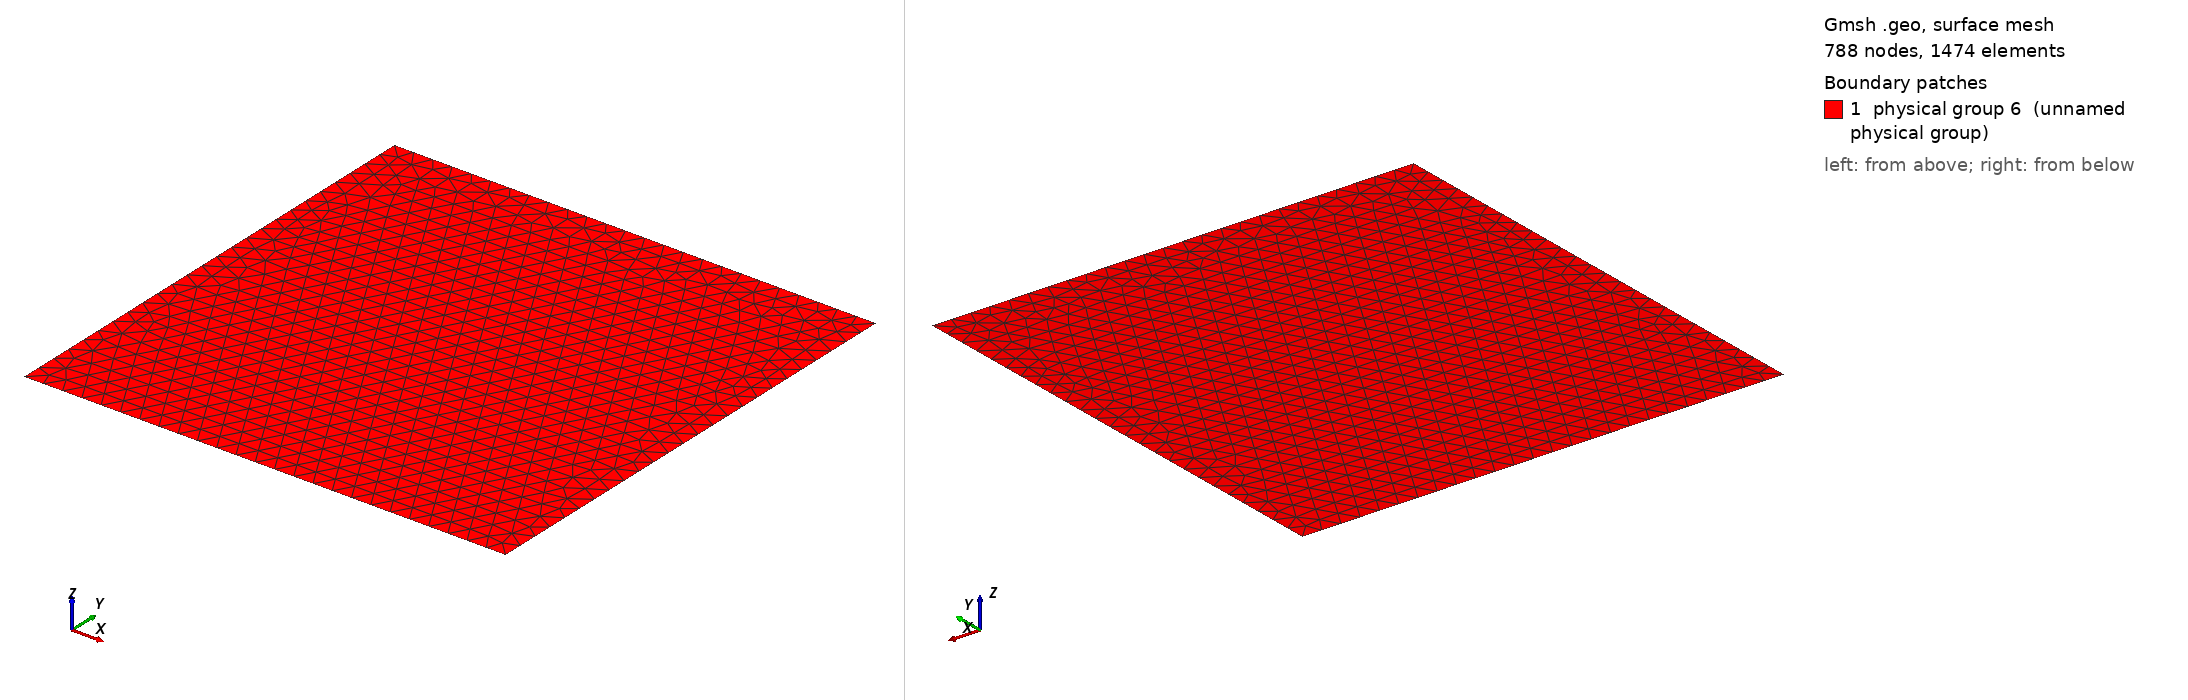

Gmsh geometry script, surface-meshed: 788 nodes, 1474 surface elements. Boundary patches (legend numbers): 1 physical group 6 (unnamed physical group). Left view from above one corner, right view from below the opposite corner. Legend entries are the model's physical surfaces. The drawing asked Gmsh for element sizes between 1% and 20% of the model's largest extent; the script's own settings can give other sizes.

=== channel.geo (drawn) ===
cl1 = 1.0/25.0;
Point(1) = {0, 0, 0, cl1};
Point(2) = {1, 0, 0, cl1};
Point(3) = {0, 1, 0, cl1};
Point(4) = {1, 1, 0, cl1};
Line(1) = {1, 2};
Line(2) = {3, 4};
Line(3) = {1, 3};
Line(4) = {2, 4};
Line Loop(5) = {1, 4, -2, -3};
Ruled Surface(5) = {5};
Physical Line(1) = {1};
Physical Line(2) = {2};
Physical Line(3) = {3};
Physical Line(4) = {4};
Physical Surface(6) = {5};
